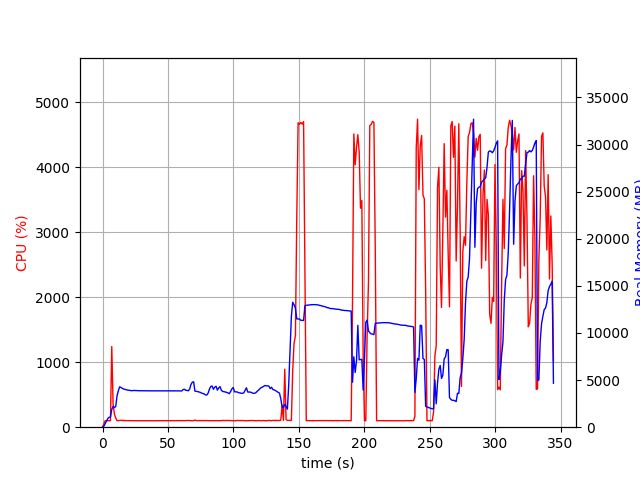

The data file committed next to this chart (first rows):
elapsed_time, nproc, cpu, mem_real, mem_virtual
4.00543212890625e-05, 1, 0.0, 7.766, 3185
1.006, 1, 47.7, 105.3, 774.1
2.013, 1, 99.3, 375.3, 1894
3.02, 1, 100.3, 637.3, 3180
4.027, 1, 100.3, 921.3, 3180
5.034, 1, 99.3, 1055, 2668
6.04, 1, 100.3, 1078, 3201
7.048, 1, 1241, 1886, 7316
8.055, 1, 361.3, 2217, 7738
9.063, 1, 203.5, 2093, 7790
10.07, 1, 141.0, 2199, 7790
11.08, 1, 100.2, 3326, 8872
12.08, 1, 102.2, 3878, 9202
13.09, 1, 104.2, 4288, 10034
14.1, 1, 106.0, 4213, 10034
15.11, 1, 104.0, 4135, 10034
16.12, 1, 103.0, 4053, 10034
17.13, 1, 101.1, 4018, 10034
18.14, 1, 102.0, 3971, 10034
19.15, 1, 100.1, 3937, 10034
20.16, 1, 101.1, 3925, 10034
21.17, 1, 100.2, 3904, 10034
22.17, 1, 100.2, 3871, 10034
23.18, 1, 101.0, 3881, 10034
24.19, 1, 99.2, 3901, 10034
25.2, 1, 100.1, 3888, 10034
26.21, 1, 100.1, 3888, 10034
27.22, 1, 100.2, 3874, 10034
28.23, 1, 99.1, 3874, 10034
29.24, 1, 100.0, 3874, 10034
30.25, 1, 100.2, 3874, 10034
31.25, 1, 100.1, 3872, 10034
32.26, 1, 99.2, 3865, 10034
33.27, 1, 100.1, 3865, 10034
34.28, 1, 100.2, 3860, 10034
35.29, 1, 99.2, 3860, 10034
36.29, 1, 100.2, 3860, 10034
37.3, 1, 100.2, 3860, 10034
38.31, 1, 99.1, 3860, 10034
39.32, 1, 100.2, 3860, 10034
40.33, 1, 100.1, 3860, 10034
41.34, 1, 100.1, 3860, 10034
42.35, 1, 99.2, 3860, 10034
43.35, 1, 100.2, 3860, 10034
44.36, 1, 100.1, 3858, 10034
45.37, 1, 99.2, 3858, 10034
46.38, 1, 100.0, 3860, 10034
47.39, 1, 100.2, 3862, 10034
48.4, 1, 100.1, 3862, 10034
49.41, 1, 100.1, 3862, 10034
50.42, 1, 100.0, 3862, 10034
51.43, 1, 100.2, 3862, 10034
52.43, 1, 101.1, 3859, 10034
53.44, 1, 99.1, 3854, 10034
54.45, 1, 101.0, 3854, 10034
55.46, 1, 100.1, 3855, 10034
56.47, 1, 100.1, 3853, 10034
57.48, 1, 100.1, 3859, 10034
58.49, 1, 100.1, 3856, 10034
59.5, 1, 100.1, 3848, 10034
... 281 more rows
